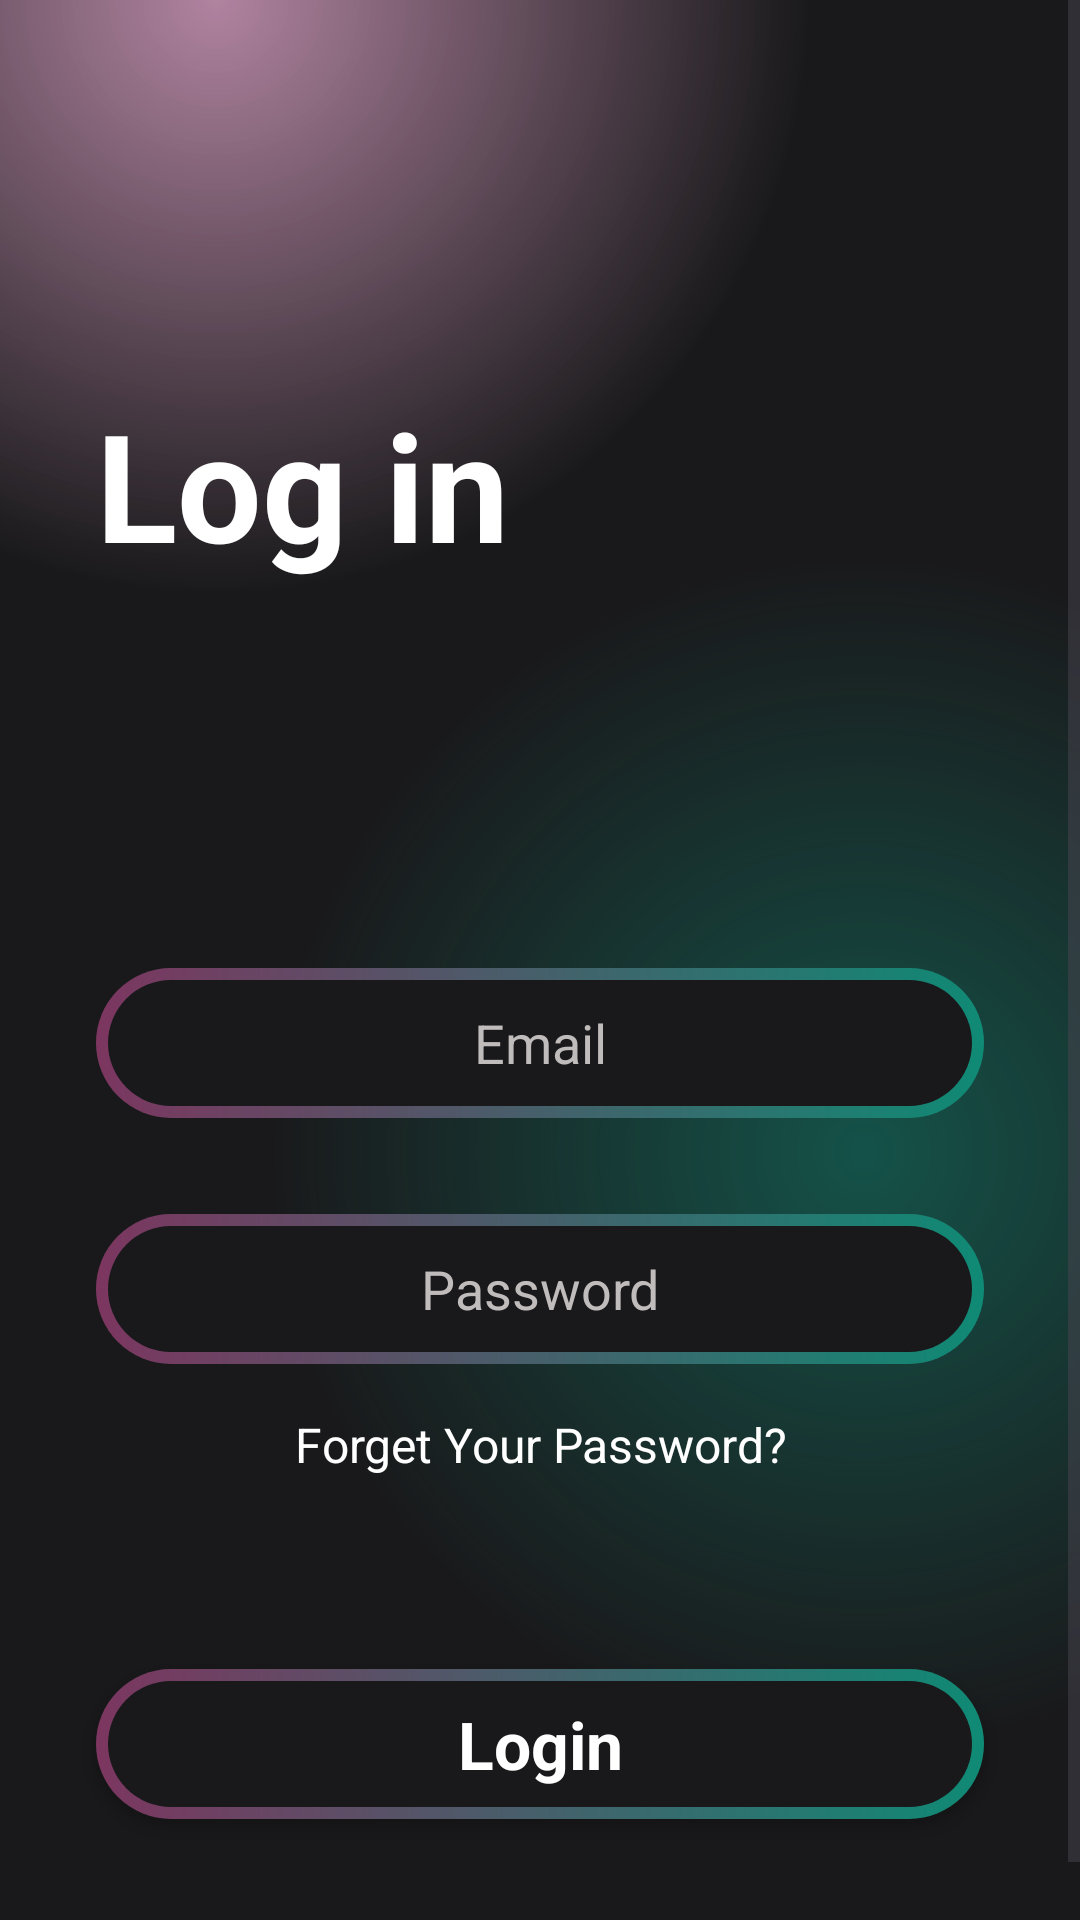

Android layout source for this screen:
<!-- AndroidManifest.xml: application theme Theme.CinemaApp -->
<!-- res/layout/activity_login.xml -->
<?xml version="1.0" encoding="utf-8"?>
<androidx.constraintlayout.widget.ConstraintLayout xmlns:android="http://schemas.android.com/apk/res/android"
    xmlns:app="http://schemas.android.com/apk/res-auto"
    xmlns:tools="http://schemas.android.com/tools"
    android:layout_width="match_parent"
    android:layout_height="match_parent"
    android:focusable="true"
    android:focusableInTouchMode="true"
    tools:context=".activity.LoginActivity">

    <ScrollView
        android:layout_width="match_parent"
        android:layout_height="match_parent"
        android:background="@drawable/gradient_color_background"
        app:layout_constraintBottom_toBottomOf="parent"
        app:layout_constraintEnd_toEndOf="parent"
        app:layout_constraintStart_toStartOf="parent"
        app:layout_constraintTop_toTopOf="parent">

        <LinearLayout
            android:layout_width="match_parent"
            android:layout_height="wrap_content"
            android:orientation="vertical">

            <TextView
                android:id="@+id/textView2"
                android:layout_width="match_parent"
                android:layout_height="wrap_content"
                android:layout_marginStart="32dp"
                android:layout_marginTop="128dp"
                android:text="@string/log_in"
                android:textColor="@color/white"
                android:textSize="50sp"
                android:textStyle="bold" />

            <EditText
                android:id="@+id/logInEmail"
                android:layout_width="match_parent"
                android:layout_height="50dp"
                android:layout_marginStart="32dp"
                android:layout_marginTop="128dp"
                android:layout_marginEnd="32dp"
                android:layout_marginBottom="16dp"
                android:background="@drawable/btn_background"
                android:ems="10"
                android:hint="@string/email"
                android:inputType="textEmailAddress"
                android:textAlignment="center"
                android:textColor="@color/white"
                android:textColorHint="@color/hint" />

            <EditText
                android:id="@+id/password"
                android:layout_width="match_parent"
                android:layout_height="50dp"
                android:layout_marginStart="32dp"
                android:layout_marginTop="16dp"
                android:layout_marginEnd="32dp"
                android:layout_marginBottom="16dp"
                android:background="@drawable/btn_background"
                android:ems="10"
                android:hint="@string/password"
                android:inputType="textPassword"
                android:textAlignment="center"
                android:textColor="@color/white"
                android:textColorHint="@color/hint" />

            <TextView
                android:id="@+id/textView1"
                android:layout_width="match_parent"
                android:layout_height="wrap_content"
                android:text="@string/forget_your_password"
                android:textAlignment="center"
                android:textSize="16sp"
                android:textColor="@color/white" />

            <androidx.appcompat.widget.AppCompatButton
                android:id="@+id/logInBtn"
                style="@android:style/Widget.Button"
                android:background="@drawable/btn_background"
                android:layout_marginTop="64dp"
                android:layout_marginStart="32dp"
                android:layout_marginEnd="32dp"
                android:textColor="@color/white"
                android:layout_width="match_parent"
                android:layout_height="50dp"
                android:text="@string/login"
                android:textStyle="bold"
                android:textSize="22sp"/>

            <TextView
                android:id="@+id/tvRedirectSignUp"
                android:layout_width="match_parent"
                android:layout_height="wrap_content"
                android:text="@string/have_an_account"
                android:textAlignment="center"
                android:layout_marginTop="32dp"
                android:textSize="16sp"
                android:textColor="@color/white" />
        </LinearLayout>
    </ScrollView>
</androidx.constraintlayout.widget.ConstraintLayout>
<!-- resources referenced by this layout -->
<resources>
  <color name="hint">#C1BCBC</color>
  <color name="white">#FFFFFFFF</color>
  <!-- drawable btn_background (drawable) -->
  <?xml version="1.0" encoding="utf-8"?>
  <layer-list xmlns:android="http://schemas.android.com/apk/res/android">
  <item>
      <shape android:shape="rectangle">
          <corners android:radius="50dp"/>
          <gradient
              android:angle="360"
              android:endColor="#0f8a75"
              android:startColor="#7c3660"
              android:type="linear"
              />
          <size
              android:width="24dp"
              android:height="24dp"
              />
      </shape>
  </item>
      <item android:top="4dp" android:bottom="4dp" android:left="4dp" android:right="4dp">
          <shape android:shape="rectangle">
              <corners android:radius="50dp"/>
              <solid android:color="#19191b"/>
          </shape>
      </item>
  </layer-list>
  <!-- drawable gradient_color_background (drawable) -->
  <?xml version="1.0" encoding="utf-8"?>
  <layer-list xmlns:android="http://schemas.android.com/apk/res/android">
      <item>
          <shape>
              <gradient android:startColor="#997c3660"
                  android:centerColor="#19191b"
                  android:endColor="#19191b"
                  android:type="radial"
                  android:gradientRadius="110%p"
                  android:centerX="0.2"
                  android:centerY="0.0"/>
          </shape>
      </item>
      <item>
          <shape>
              <gradient android:startColor="#800f8a75"
                  android:centerColor="@android:color/transparent"
                  android:endColor="@android:color/transparent"
                  android:gradientRadius="110%p"
                  android:centerY="0.6"
                  android:centerX="0.8"
                  android:type="radial"/>
          </shape>
      </item>
  </layer-list>
  <string name="email">Email</string>
  <string name="forget_your_password">Forget Your Password?</string>
  <string name="have_an_account">Don\'t have an account?</string>
  <string name="log_in">Log in</string>
  <string name="login">Login</string>
  <string name="password">Password</string>
  <style name="Theme.CinemaApp" parent="Base.Theme.CinemaApp" />
  <style name="Base.Theme.CinemaApp" parent="Theme.Material3.DayNight.NoActionBar">
          
          
          <item name="colorPrimaryDark">#19191b</item>
      </style>
</resources>
